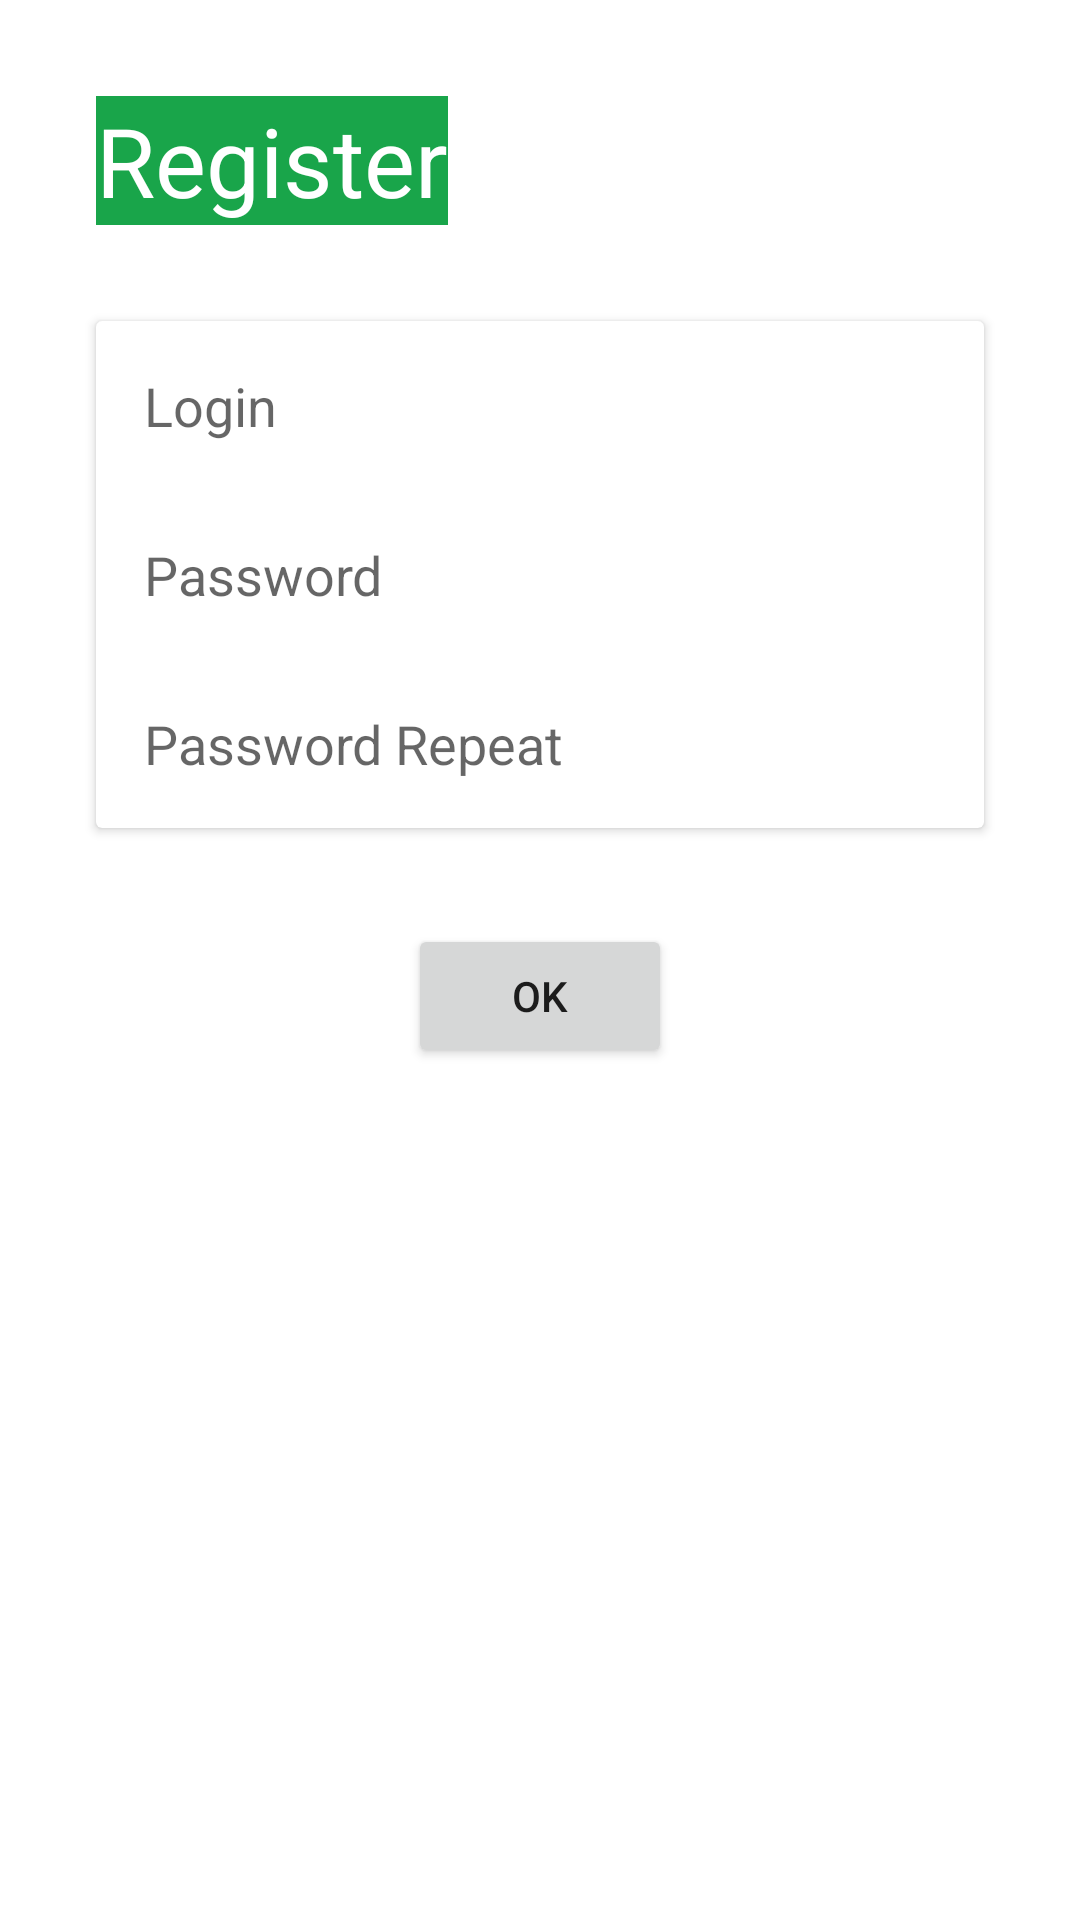

Reconstruct the res/layout file that produces this screen, plus the resources it refers to.
<!-- AndroidManifest.xml: application theme Theme.Fu -->
<!-- res/layout/fragment_register.xml -->
<?xml version="1.0" encoding="utf-8"?>
<androidx.constraintlayout.widget.ConstraintLayout xmlns:android="http://schemas.android.com/apk/res/android"
    xmlns:app="http://schemas.android.com/apk/res-auto"
    android:id="@+id/bottom_sheet"
    android:layout_width="match_parent"
    android:layout_height="match_parent">
    <ImageView
        android:layout_width="match_parent"
        android:layout_height="match_parent"
        android:src="@drawable/screen__forest"
        android:scaleType="centerCrop"
        />
    <TextView
        android:id="@+id/registerText"
        app:layout_constraintTop_toTopOf="parent"
        app:layout_constraintLeft_toLeftOf="parent"
        android:layout_width="wrap_content"
        android:layout_height="wrap_content"
        android:background="@color/green"
        android:text="Register"
        android:layout_margin="32dp"
        android:textSize="32dp"
        android:textColor="@color/white"
        />
    <androidx.cardview.widget.CardView
        android:id="@+id/layout"
        android:layout_width="match_parent"
        app:layout_constraintTop_toBottomOf="@id/registerText"
        app:layout_constraintLeft_toLeftOf="parent"
        app:layout_constraintRight_toRightOf="parent"
        android:layout_margin="32dp"
        android:layout_height="wrap_content"
        >
        <androidx.constraintlayout.widget.ConstraintLayout
            android:layout_width="match_parent"
            android:layout_height="match_parent">
            <com.google.android.material.textfield.TextInputEditText
                android:id="@+id/login"
                app:layout_constraintTop_toTopOf="parent"
                android:layout_width="match_parent"
                android:layout_height="wrap_content"
                android:hint="Login"
                android:backgroundTint="@android:color/transparent"
                android:padding="16dp"
                android:inputType="textEmailAddress"
                />

            <com.google.android.material.textfield.TextInputEditText
                android:id="@+id/password"
                app:layout_constraintTop_toBottomOf="@id/login"
                android:layout_width="match_parent"
                android:layout_height="wrap_content"
                android:backgroundTint="@android:color/transparent"
                android:hint="Password"
                android:padding="16dp"
                />

            <com.google.android.material.textfield.TextInputEditText
                android:id="@+id/passwordRepeat"
                app:layout_constraintTop_toBottomOf="@id/password"
                android:layout_width="match_parent"
                android:backgroundTint="@android:color/transparent"
                android:layout_height="wrap_content"
                android:hint="Password Repeat"
                android:padding="16dp"
                />
        </androidx.constraintlayout.widget.ConstraintLayout>


    </androidx.cardview.widget.CardView>

    <Button
        android:layout_width="wrap_content"
        android:layout_height="wrap_content"
        app:layout_constraintTop_toBottomOf="@id/layout"
        app:layout_constraintLeft_toLeftOf="parent"
        app:layout_constraintRight_toRightOf="parent"
        android:layout_margin="32dp"
        android:text="Ok"
        />


</androidx.constraintlayout.widget.ConstraintLayout>
<!-- resources referenced by this layout -->
<resources>
  <color name="green">#19A54A</color>
  <color name="white">#FFFFFFFF</color>
  <style name="Theme.Fu" parent="Theme.MaterialComponents.DayNight.NoActionBar">
          
          <item name="colorPrimary">@color/purple_500</item>
          <item name="colorPrimaryDark">@color/purple_700</item>
          <item name="colorAccent">@color/teal_200</item>
          <item name="android:windowTranslucentNavigation">true</item>
          <item name="android:windowTranslucentStatus">true</item>
          
      </style>
  <color name="purple_500">#FF6200EE</color>
  <color name="purple_700">#FF3700B3</color>
  <color name="teal_200">#FF03DAC5</color>
</resources>
